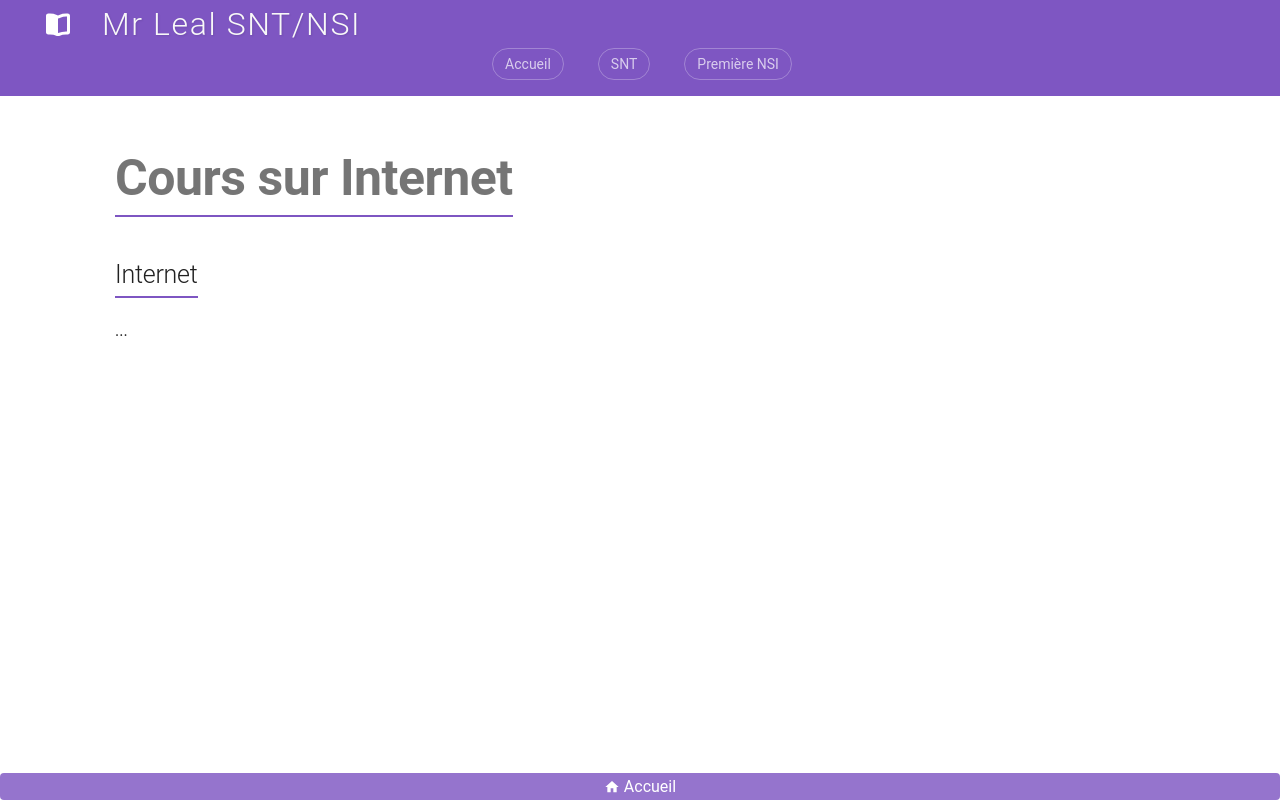

repository: jemangedespatate/projet_mkdocs · page: SNT/Donnees_Structurees/cours/cours/index.html · generator: mkdocs

# Cours sur Internet

## Internet

...
